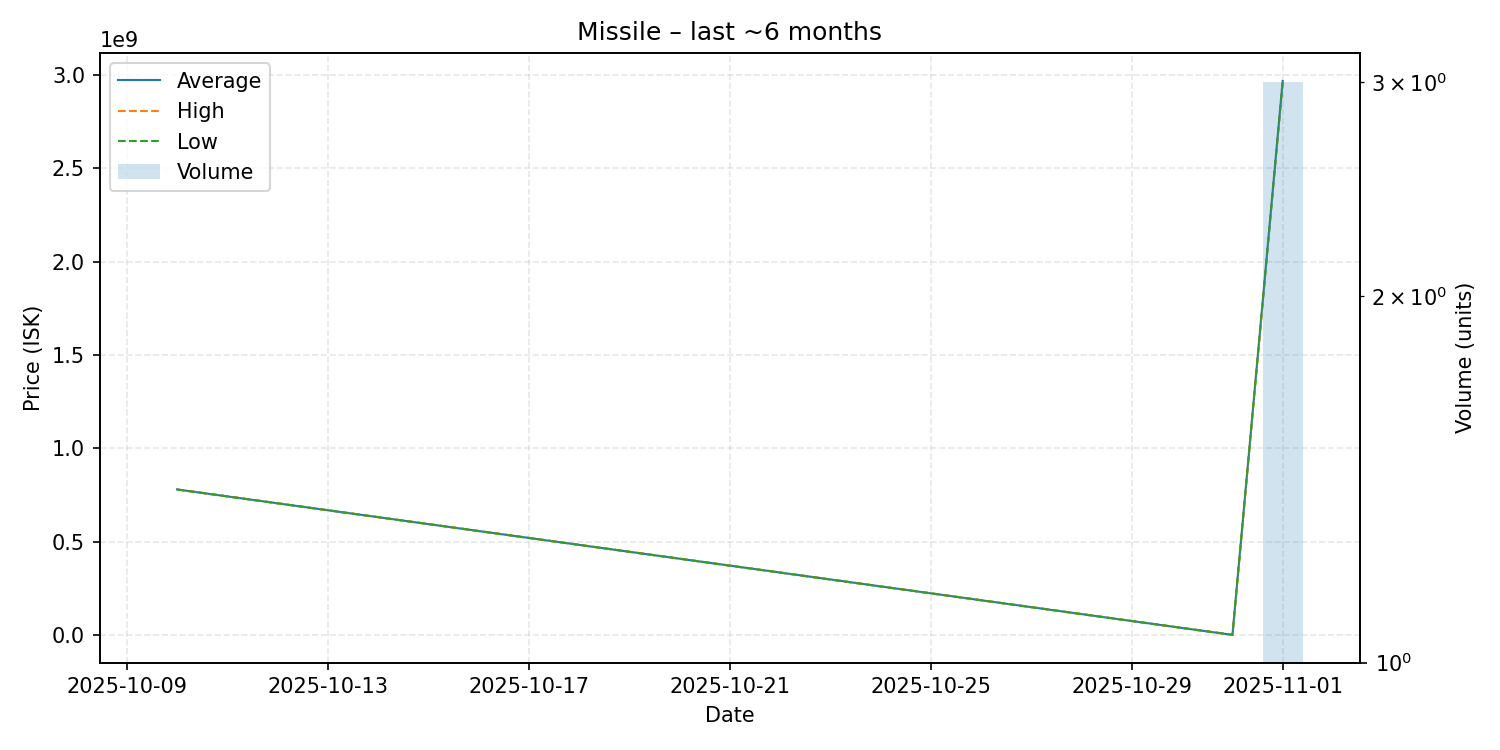

Source data for this figure (header and first rows):
date, average, highest, lowest, order_count, volume
2025-10-10, 780100000, 780100000, 780100000, 1, 1
2025-10-31, 997900, 997900, 997900, 1, 1
2025-11-01, 2968666667, 2970000000, 2968000000, 3, 3
